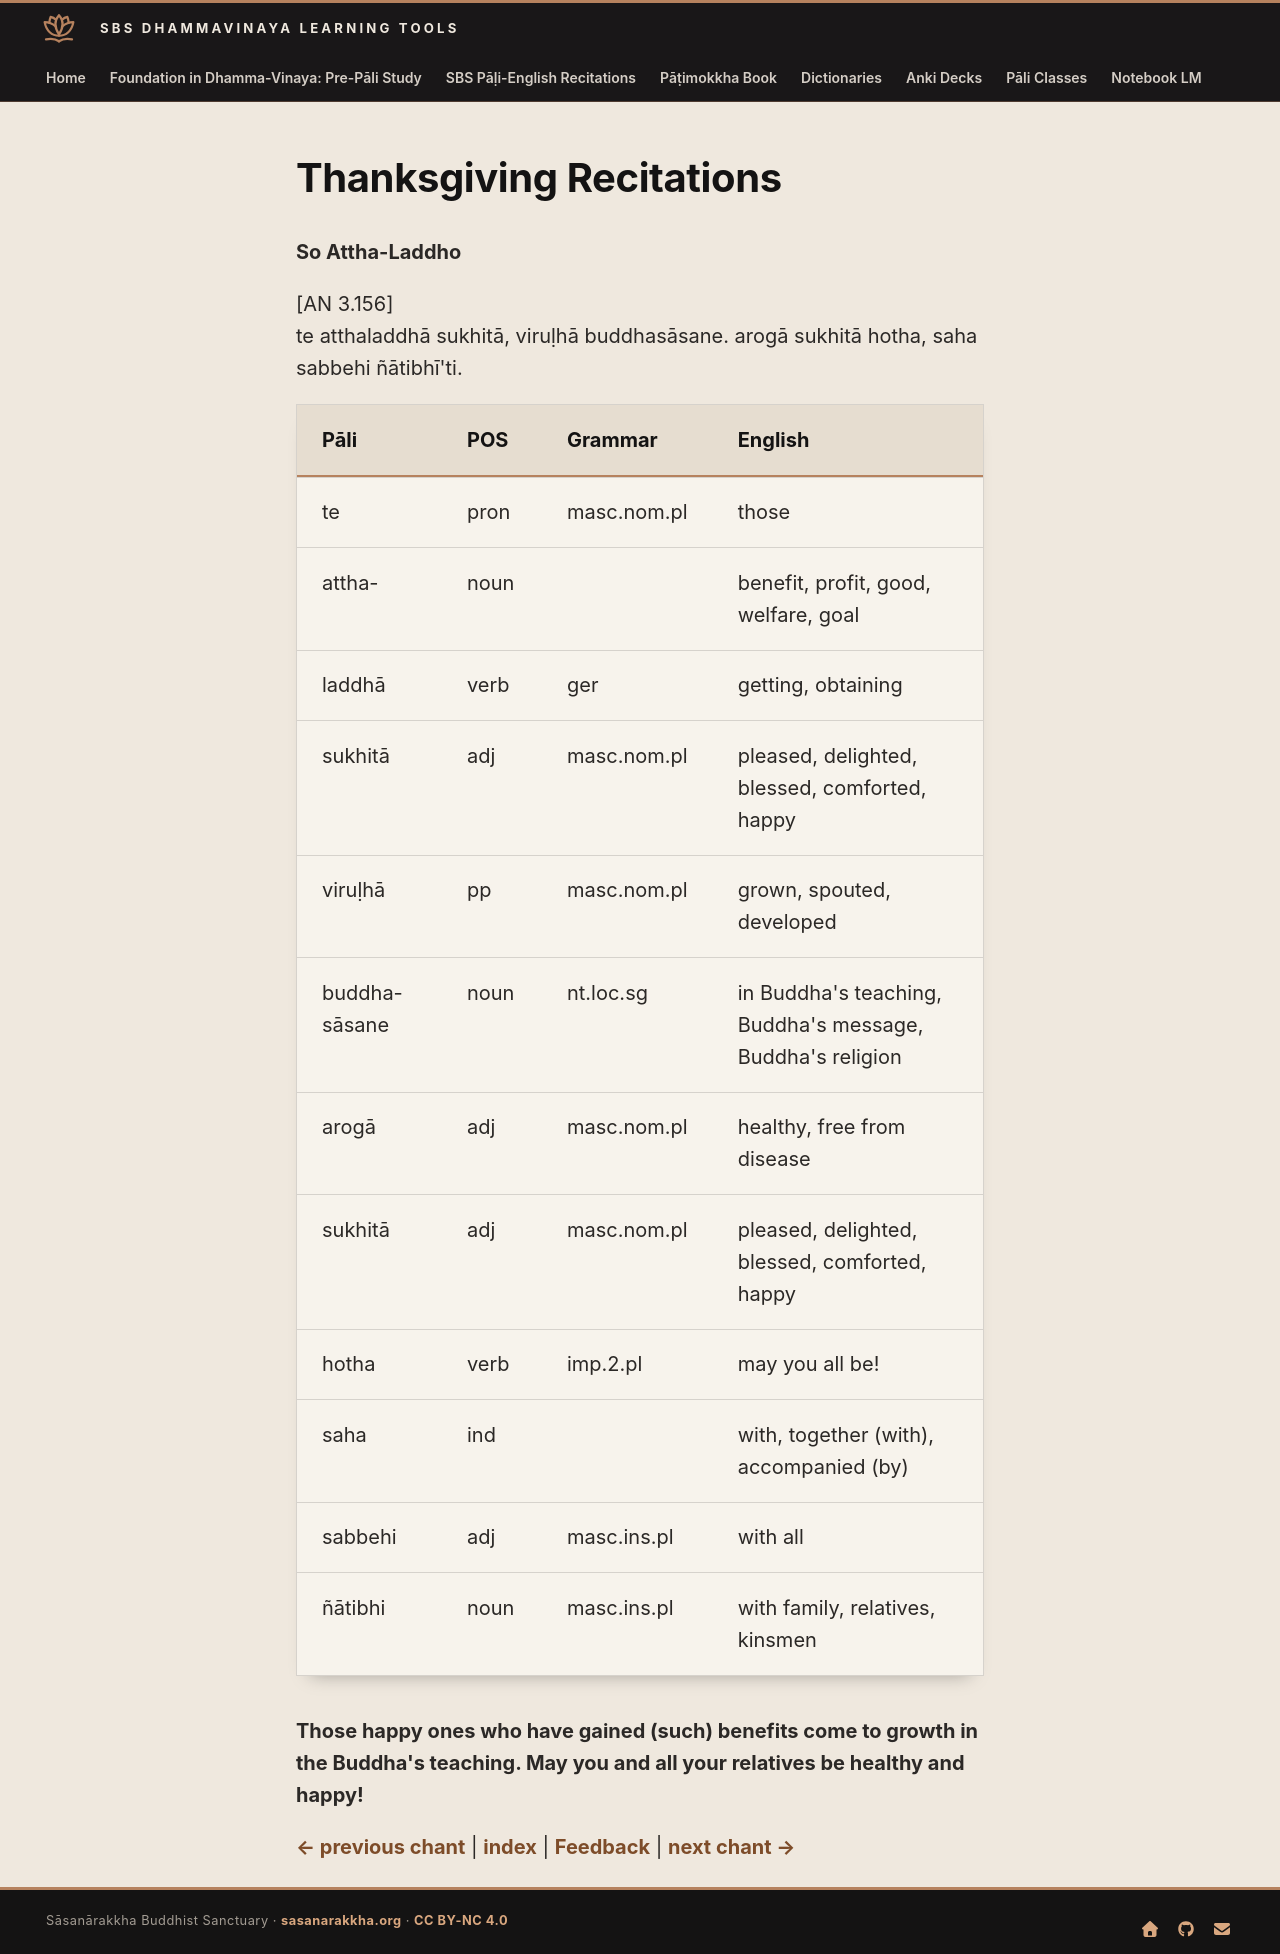

repository: sasanarakkha/study-tools · page: 6-pali-class/sbs-per-analysis/per-48-so-attha-laddho/index.html · generator: mkdocs

# Thanksgiving Recitations

**So Attha-Laddho**

[AN 3.156]
te atthaladdhā sukhitā, viruḷhā buddhasāsane. arogā sukhitā hotha, saha sabbehi ñātibhī'ti.

| Pāli | POS | Grammar | English |
| --- | --- | --- | --- |
| te | pron | masc.nom.pl | those |
| attha- | noun | | benefit, profit, good, welfare, goal |
| laddhā | verb | ger | getting, obtaining |
| sukhitā | adj | masc.nom.pl | pleased, delighted, blessed, comforted, happy |
| viruḷhā | pp | masc.nom.pl | grown, spouted, developed |
| buddha-sāsane | noun | nt.loc.sg | in Buddha's teaching, Buddha's message, Buddha's religion |
| arogā | adj | masc.nom.pl | healthy, free from disease |
| sukhitā | adj | masc.nom.pl | pleased, delighted, blessed, comforted, happy |
| hotha | verb | imp.2.pl | may you all be! |
| saha | ind | | with, together (with), accompanied (by) |
| sabbehi | adj | masc.ins.pl | with all |
| ñātibhi | noun | masc.ins.pl | with family, relatives, kinsmen |

**Those happy ones who have gained (such) benefits come to growth in the Buddha's teaching. May you and all your relatives be healthy and happy!**

[← previous chant](per-47-kala-dana-sutta-gatha.md) | [index](../sbs-per-analysis.md) | [Feedback](https://docs.google.com/forms/d/1Z8Jjt0-E0HNX7ygABIzAcrChG23M3IOyoZGQ-EDRzXY/viewform?entry.957833742=Analysis%20of%20SBS%20P%C4%81%E1%B8%B7i-English%20Recitations&entry.438735500=per-48-so-attha-laddho.md) | [next chant →](per-49-deva-aradhanai.md)
